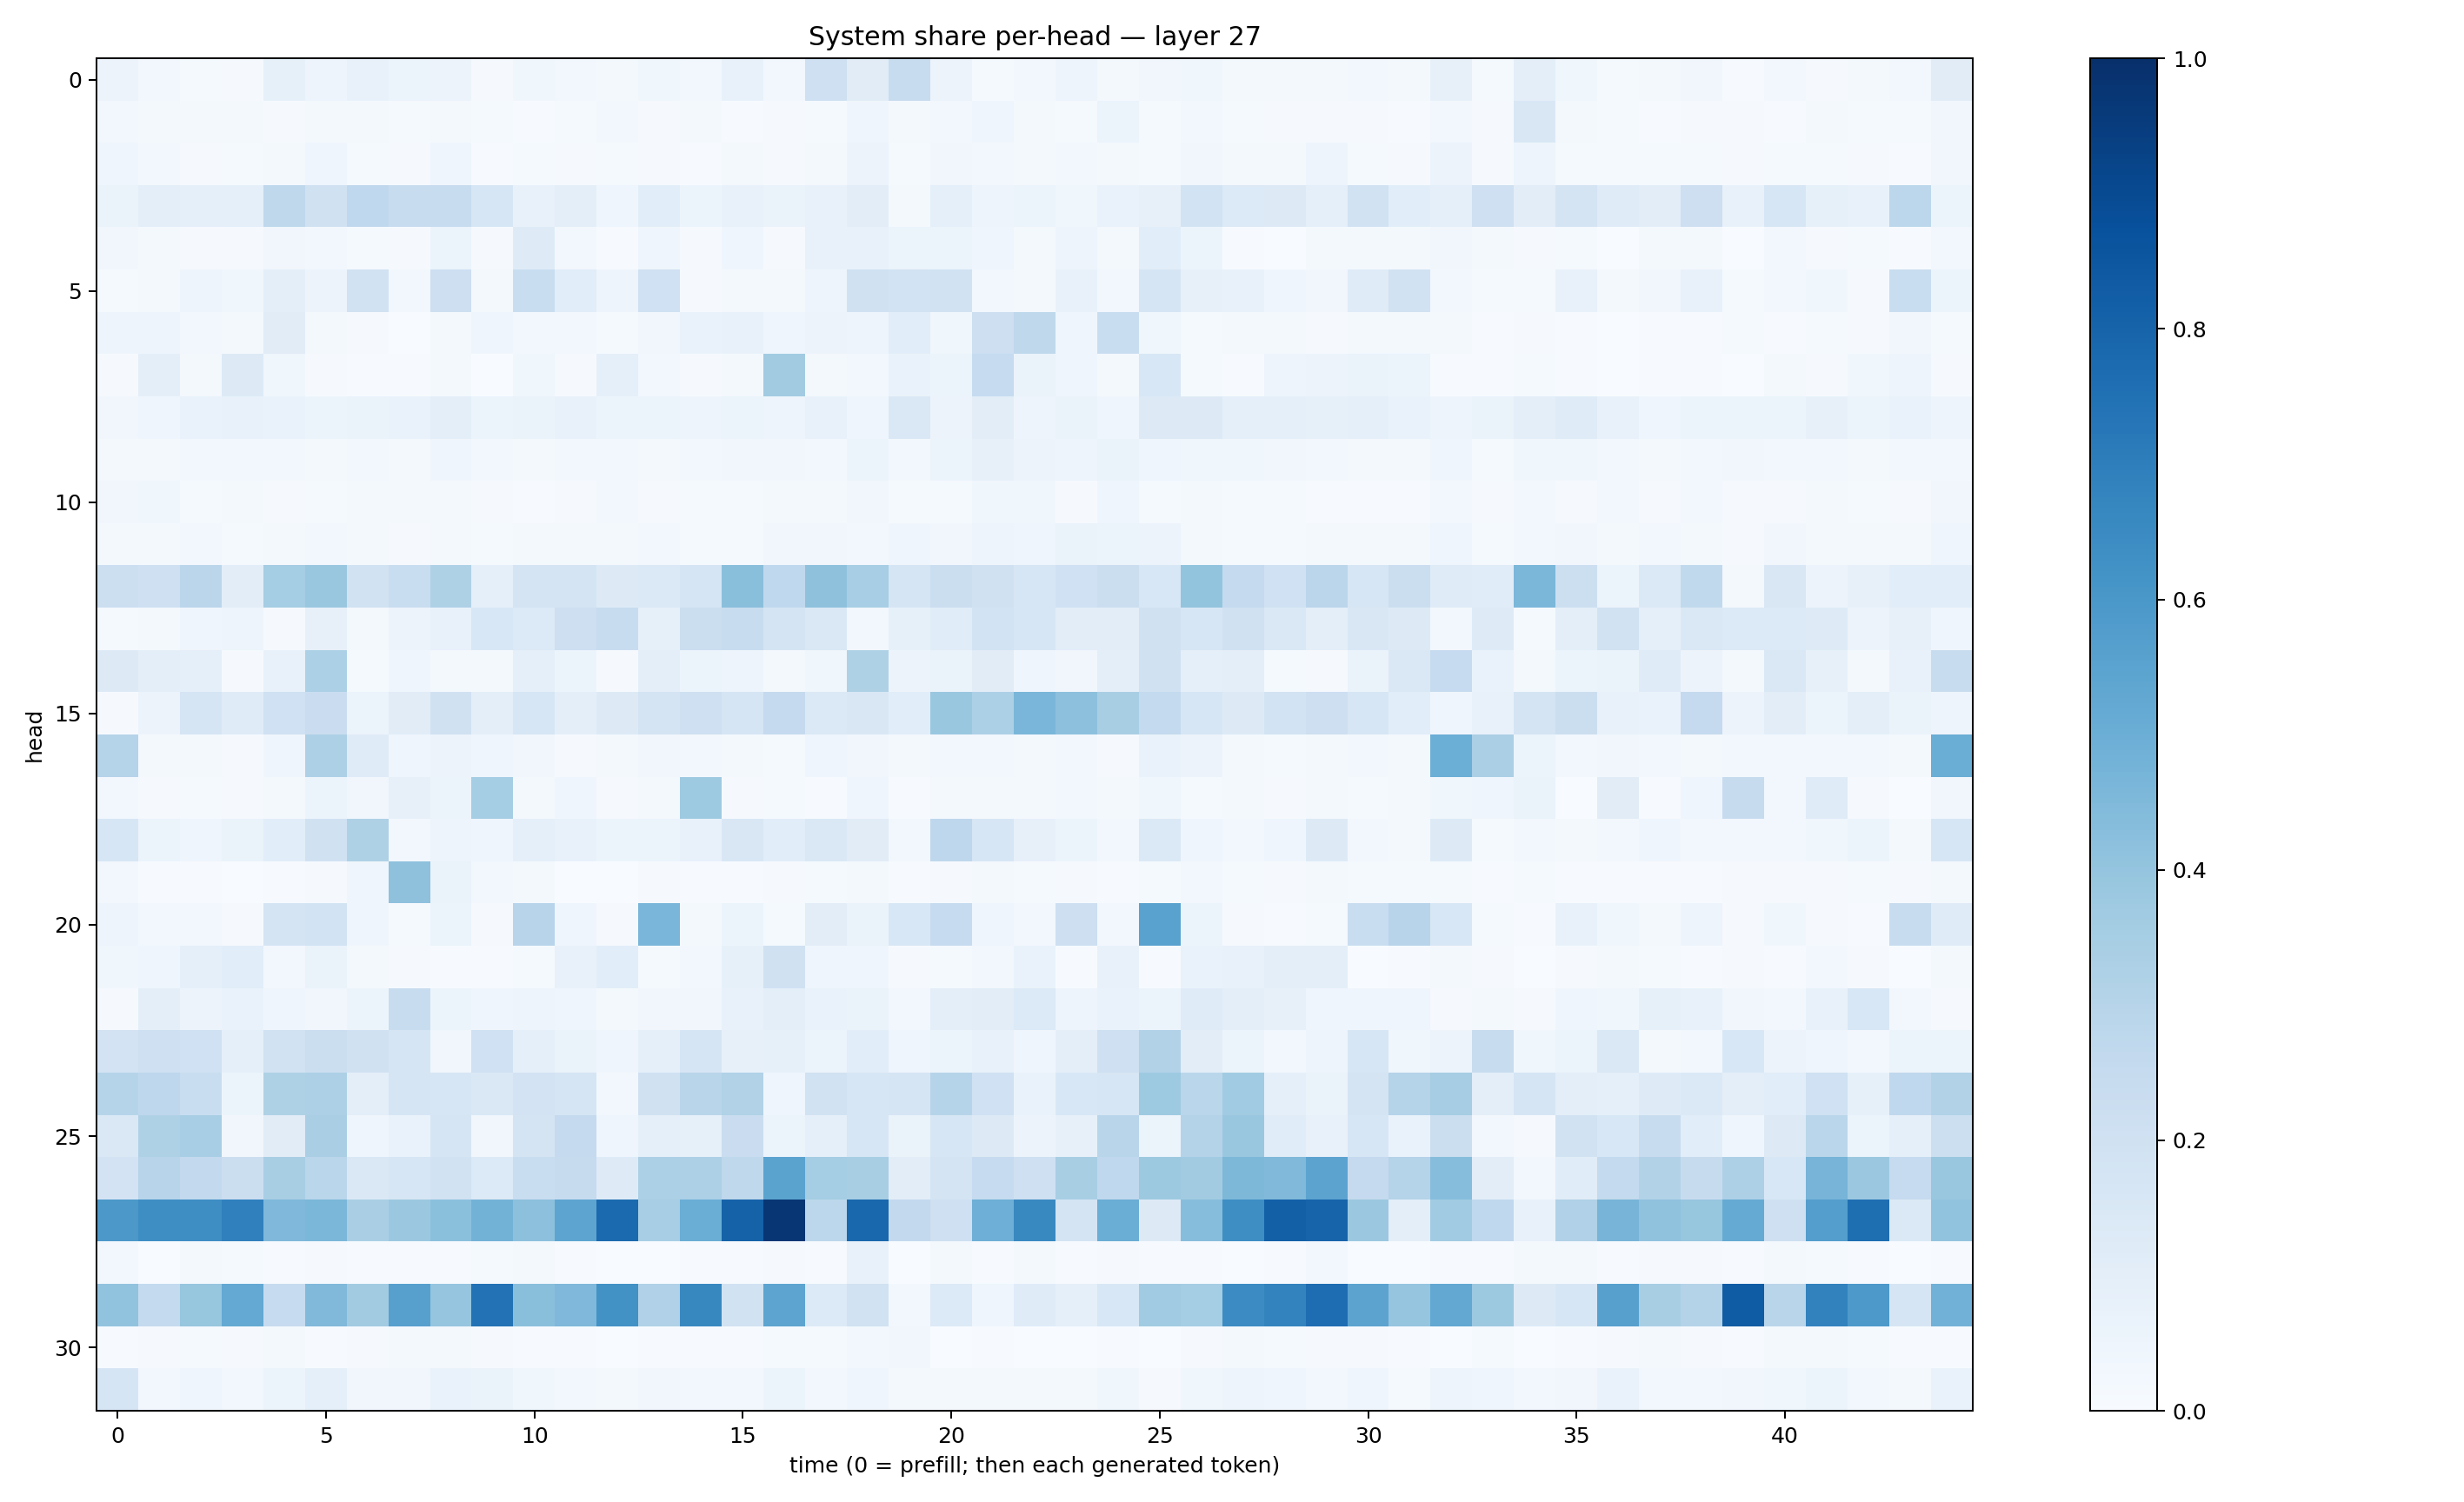

Values plotted in this chart, from the file beside it:
0.05629731, 0.024128301, 0.015430003, 0.009796928, 0.0849196, 0.04702943, 0.074925676, 0.062465187, 0.05558214, 0.010492612, 0.0385749, 0.027544357, 0.021177763, 0.036653005, 0.027346568, 0.07041432, 0.030617323, 0.20398289, 0.111591525, 0.23529172, 0.058220655, 0.01315878, 0.025942346, 0.047763612
0.02721, 0.01887, 0.02011, 0.01816, 0.008054, 0.01932, 0.0159, 0.01448, 0.01941, 0.01209, 0.005932, 0.01362, 0.02373, 0.009192, 0.0165, 0.006535, 0.009402, 0.01483, 0.04505, 0.01701, 0.03122, 0.04649, 0.02042, 0.01266
0.04025, 0.0254, 0.01046, 0.01209, 0.01685, 0.04406, 0.01292, 0.008197, 0.04312, 0.005163, 0.01545, 0.01045, 0.01278, 0.009482, 0.006815, 0.02191, 0.01164, 0.01851, 0.05605, 0.0119, 0.03454, 0.0267, 0.01627, 0.02592
0.0643, 0.09848, 0.08813, 0.09037, 0.2722, 0.1963, 0.2668, 0.2421, 0.2382, 0.1628, 0.07036, 0.09871, 0.04014, 0.1083, 0.05387, 0.07295, 0.06314, 0.07045, 0.1043, 0.01969, 0.09101, 0.05014, 0.0593, 0.0354
0.03261, 0.01639, 0.009503, 0.008956, 0.03249, 0.02362, 0.01239, 0.01018, 0.05978, 0.01031, 0.1236, 0.02493, 0.005543, 0.04301, 0.008809, 0.0421, 0.008477, 0.0738, 0.07302, 0.05959, 0.06182, 0.04501, 0.0215, 0.04789
0.01463, 0.01891, 0.04987, 0.03739, 0.09691, 0.05618, 0.19, 0.02519, 0.2145, 0.01819, 0.233, 0.108, 0.04806, 0.201, 0.0081, 0.01738, 0.01735, 0.05, 0.1955, 0.1858, 0.1947, 0.02906, 0.01947, 0.07728
0.04872, 0.04858, 0.02471, 0.01749, 0.1106, 0.01832, 0.008876, 0.003633, 0.01974, 0.04316, 0.02555, 0.02818, 0.01224, 0.03259, 0.06962, 0.07712, 0.04632, 0.05497, 0.04797, 0.106, 0.03653, 0.2144, 0.2722, 0.04358
0.01118, 0.09546, 0.01897, 0.1305, 0.03702, 0.008719, 0.004396, 0.004928, 0.01913, 0.003818, 0.03872, 0.008518, 0.08686, 0.02997, 0.008104, 0.01815, 0.3612, 0.01783, 0.03026, 0.06914, 0.06087, 0.2472, 0.06449, 0.04263
0.03331, 0.04287, 0.06888, 0.0721, 0.0673, 0.05314, 0.06412, 0.06737, 0.09795, 0.06145, 0.06587, 0.07776, 0.05426, 0.06052, 0.04712, 0.06214, 0.04879, 0.07636, 0.04323, 0.1483, 0.05618, 0.1018, 0.0487, 0.06266
0.02162, 0.02191, 0.03021, 0.02584, 0.0246, 0.02111, 0.03108, 0.02, 0.03979, 0.02851, 0.0168, 0.02927, 0.02619, 0.01664, 0.02715, 0.03448, 0.03427, 0.02354, 0.05214, 0.02705, 0.05339, 0.08142, 0.05574, 0.04976
0.03207, 0.03605, 0.01263, 0.02243, 0.01079, 0.01485, 0.02098, 0.01744, 0.0229, 0.009434, 0.00706, 0.01046, 0.02851, 0.007847, 0.01246, 0.01495, 0.01692, 0.01689, 0.03288, 0.013, 0.01253, 0.0354, 0.03718, 0.01118
0.02065, 0.01719, 0.02387, 0.01273, 0.02006, 0.02785, 0.01847, 0.01127, 0.02076, 0.01394, 0.02019, 0.0161, 0.0197, 0.02878, 0.01432, 0.01552, 0.03257, 0.03165, 0.02498, 0.04103, 0.03156, 0.0473, 0.04341, 0.0638
0.2154, 0.2104, 0.285, 0.1052, 0.3522, 0.3866, 0.1928, 0.2337, 0.3233, 0.0876, 0.1736, 0.1775, 0.1259, 0.1389, 0.1699, 0.4224, 0.2684, 0.4106, 0.3454, 0.1688, 0.2262, 0.1975, 0.1575, 0.2014
0.01246, 0.01974, 0.03998, 0.05058, 0.009389, 0.07984, 0.01976, 0.05518, 0.07341, 0.156, 0.1366, 0.2132, 0.2349, 0.0836, 0.2214, 0.2395, 0.1766, 0.1422, 0.03028, 0.08435, 0.1139, 0.1837, 0.1627, 0.1021
0.1299, 0.09992, 0.08904, 0.00891, 0.0777, 0.3283, 0.01471, 0.04168, 0.02243, 0.01661, 0.08996, 0.0528, 0.009547, 0.1013, 0.05241, 0.04936, 0.01728, 0.03587, 0.3239, 0.05773, 0.06501, 0.1125, 0.04134, 0.03494
0.01138, 0.05856, 0.1667, 0.1194, 0.2023, 0.23, 0.05995, 0.1102, 0.1959, 0.1001, 0.1634, 0.09715, 0.1322, 0.1734, 0.2092, 0.1642, 0.2511, 0.1376, 0.1514, 0.1069, 0.384, 0.3284, 0.4624, 0.4158
0.3012, 0.02175, 0.02227, 0.01042, 0.0416, 0.3271, 0.1184, 0.04333, 0.05563, 0.04391, 0.03127, 0.01169, 0.01761, 0.03211, 0.02537, 0.01576, 0.01465, 0.04388, 0.03474, 0.01898, 0.0253, 0.02901, 0.02256, 0.02781
0.03037, 0.01145, 0.01207, 0.0114, 0.02062, 0.05421, 0.03438, 0.07981, 0.05218, 0.3529, 0.01607, 0.04256, 0.01047, 0.01836, 0.3737, 0.009614, 0.01201, 0.005903, 0.04033, 0.005466, 0.01673, 0.01925, 0.01877, 0.02941
0.1632, 0.0613, 0.04091, 0.06329, 0.1083, 0.197, 0.3242, 0.02861, 0.04791, 0.04301, 0.09043, 0.07754, 0.05147, 0.06003, 0.07235, 0.1486, 0.1092, 0.1457, 0.1099, 0.02755, 0.2766, 0.1608, 0.08138, 0.05318
0.02805, 0.007726, 0.005681, 0.003369, 0.006166, 0.01016, 0.04243, 0.4133, 0.06538, 0.0289, 0.02248, 0.003758, 0.003244, 0.01045, 0.006388, 0.006673, 0.009605, 0.01283, 0.01775, 0.004722, 0.009051, 0.01656, 0.01357, 0.009388
0.04888, 0.03076, 0.02546, 0.01111, 0.1738, 0.1841, 0.03976, 0.0148, 0.06035, 0.01102, 0.2965, 0.04265, 0.008314, 0.4632, 0.02046, 0.05209, 0.01428, 0.1054, 0.0636, 0.1555, 0.2483, 0.04407, 0.02362, 0.213
0.0361, 0.04381, 0.08835, 0.1079, 0.02435, 0.06473, 0.02028, 0.01104, 0.006768, 0.007175, 0.01227, 0.07698, 0.1071, 0.01497, 0.02639, 0.08429, 0.1975, 0.04503, 0.04116, 0.008687, 0.01258, 0.02425, 0.06801, 0.005215
0.01154, 0.1002, 0.05576, 0.06685, 0.04122, 0.0331, 0.05231, 0.2381, 0.0514, 0.04122, 0.04848, 0.04501, 0.02254, 0.03258, 0.0321, 0.07251, 0.1012, 0.06711, 0.06278, 0.02582, 0.09403, 0.102, 0.1352, 0.04815
0.1829, 0.2066, 0.1995, 0.08874, 0.1899, 0.2259, 0.1977, 0.1709, 0.03144, 0.2027, 0.08771, 0.06337, 0.04234, 0.09057, 0.1679, 0.08042, 0.08226, 0.06168, 0.1062, 0.04338, 0.05187, 0.07319, 0.04117, 0.09469
0.2986, 0.2756, 0.2329, 0.05109, 0.3234, 0.3266, 0.0945, 0.168, 0.1591, 0.1445, 0.1825, 0.1673, 0.0295, 0.1975, 0.293, 0.3128, 0.04686, 0.1942, 0.1608, 0.1645, 0.2979, 0.2006, 0.06982, 0.155
0.1481, 0.3217, 0.3456, 0.03189, 0.1123, 0.3395, 0.03959, 0.06992, 0.1671, 0.0343, 0.1742, 0.2504, 0.0467, 0.09199, 0.08475, 0.2283, 0.06014, 0.0883, 0.1636, 0.06252, 0.1628, 0.1271, 0.05494, 0.08133
0.1822, 0.2951, 0.2582, 0.2193, 0.3399, 0.2885, 0.1407, 0.158, 0.1916, 0.1345, 0.2323, 0.2442, 0.1231, 0.3309, 0.3277, 0.2722, 0.5496, 0.3546, 0.3409, 0.1044, 0.1772, 0.2497, 0.2076, 0.3399
0.5948, 0.6383, 0.6382, 0.6885, 0.4529, 0.4601, 0.3377, 0.3817, 0.4194, 0.4803, 0.416, 0.542, 0.7755, 0.3454, 0.5036, 0.8053, 0.975, 0.2807, 0.7889, 0.2586, 0.2056, 0.4932, 0.6585, 0.1749
0.02359, 0.002321, 0.01604, 0.01329, 0.004239, 0.01094, 0.006257, 0.006475, 0.005667, 0.0124, 0.01864, 0.006065, 0.003601, 0.002007, 0.005938, 0.00575, 0.01171, 0.00414, 0.07761, 0.00166, 0.02276, 0.004736, 0.01692, 0.005067
0.4034, 0.2556, 0.3914, 0.5231, 0.2467, 0.4468, 0.3611, 0.5611, 0.3958, 0.7445, 0.4224, 0.4525, 0.6242, 0.3181, 0.6632, 0.1949, 0.5429, 0.1356, 0.1946, 0.02829, 0.135, 0.04413, 0.1182, 0.08816
0.004015, 0.008525, 0.01554, 0.01116, 0.01612, 0.004632, 0.01159, 0.02083, 0.02213, 0.01146, 0.004903, 0.003996, 0.003763, 0.004334, 0.003933, 0.007614, 0.01296, 0.01455, 0.02448, 0.0321, 0.003278, 0.004649, 0.003109, 0.001457
0.1663, 0.02948, 0.0399, 0.02523, 0.0528, 0.09023, 0.03356, 0.03442, 0.06988, 0.063, 0.03551, 0.0258, 0.01672, 0.03179, 0.0292, 0.02622, 0.0542, 0.02414, 0.0394, 0.01855, 0.01624, 0.01908, 0.01865, 0.0166
